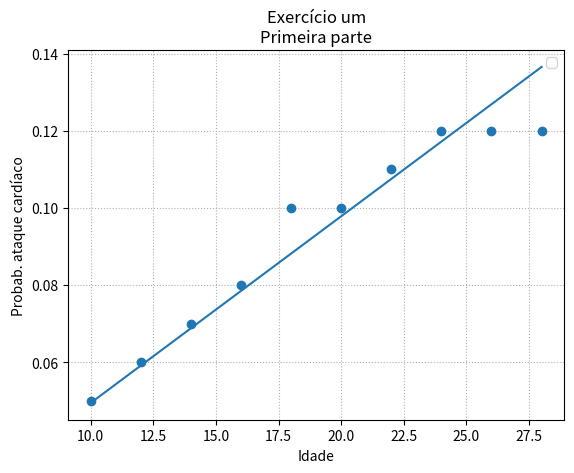

Reproduce this figure in Python.
import matplotlib.pyplot as plt
import numpy as np

# Método para desenhar a grid e deixar ela atrás dos pontos e das retas
def prepara_grid():
    figure = plt.figure()
    axis = figure.gca()
    axis.set_axisbelow(True)    
    plt.grid(linestyle = ":")
    return

# Método para colocar os labels do gráfico
def seta_labels(title, xlabel, ylabel):
    plt.title(title)
    plt.xlabel(xlabel)
    plt.ylabel(ylabel)
    plt.legend()
    return
    
# Método para calcular b0
def calcula_b0(lista_x, lista_y, b1):
    # Média(Y) - b1 * Média(X)
    return np.average(lista_y) - b1 * np.average(lista_x)

# Método para calcular b1
def calcula_b1(lista_x, lista_y):
    # Soma(X * Y)/Soma(X * X)
    return sum(np.multiply(lista_x, lista_y))/sum(np.multiply(lista_x, lista_x))

# Método para retornar os coeficientes da reta
def calcula_coeficientes(lista_x, lista_y):
    # Y = b0 + b1 * X
    b1 = calcula_b1(lista_x, lista_y)
    b0 = calcula_b0(lista_x, lista_y, b1)
    return {"b0": b0, "b1": b1}

# Método para calcular e desenhar a reta de acordo com os coeficientes
def calcula_reta(lista_x, b0, b1):
    # Y = b0 + b1 * X
    return b0 + lista_x * b1

def calcula_erro_quadratico_medio(lista_y_real, lista_y_estimado):
    return sum(np.subtract(lista_y_real, lista_y_estimado))**2/len(lista_y_real)

def calcula_coeficiente_determinacao(lista_x, lista_y):
    # R² = Soma(X * Y)/(Soma(X * X) * Soma(Y * Y))
    return sum(np.multiply(lista_x, lista_y))**2 / (sum(np.multiply(lista_x, lista_x)) * sum(np.multiply(lista_y, lista_y)))

prepara_grid()

array_idade = np.array([10, 12, 14, 16, 18, 20, 22, 24, 26, 28, 30, 32, 34, 36, 38, 40, 44, 50, 60, 70])
array_probabilidade = np.array([0.05, 0.06, 0.07, 0.08, 0.1, 0.1, 0.11, 0.12, 0.12, 0.12, 0.18, 0.2, 0.21, 0.21, 0.23, 0.28, 0.4, 0.5, 0.6, 0.7])

lista_dados_x = array_idade[:10]
lista_dados_y = array_probabilidade[:10]

lista_coeficientes = calcula_coeficientes(lista_dados_x, lista_dados_y)

reta_calculada = calcula_reta(lista_dados_x, lista_coeficientes["b0"], lista_coeficientes["b1"])

plt.scatter(lista_dados_x, lista_dados_y)
plt.plot(lista_dados_x, reta_calculada, "-")

erro_quadratico_medio = calcula_erro_quadratico_medio(lista_dados_y, reta_calculada)
coeficiente_determinacao = calcula_coeficiente_determinacao(lista_dados_x, lista_dados_y)

seta_labels("Exercício um\nPrimeira parte", "Idade", "Probab. ataque cardíaco")

plt.show()